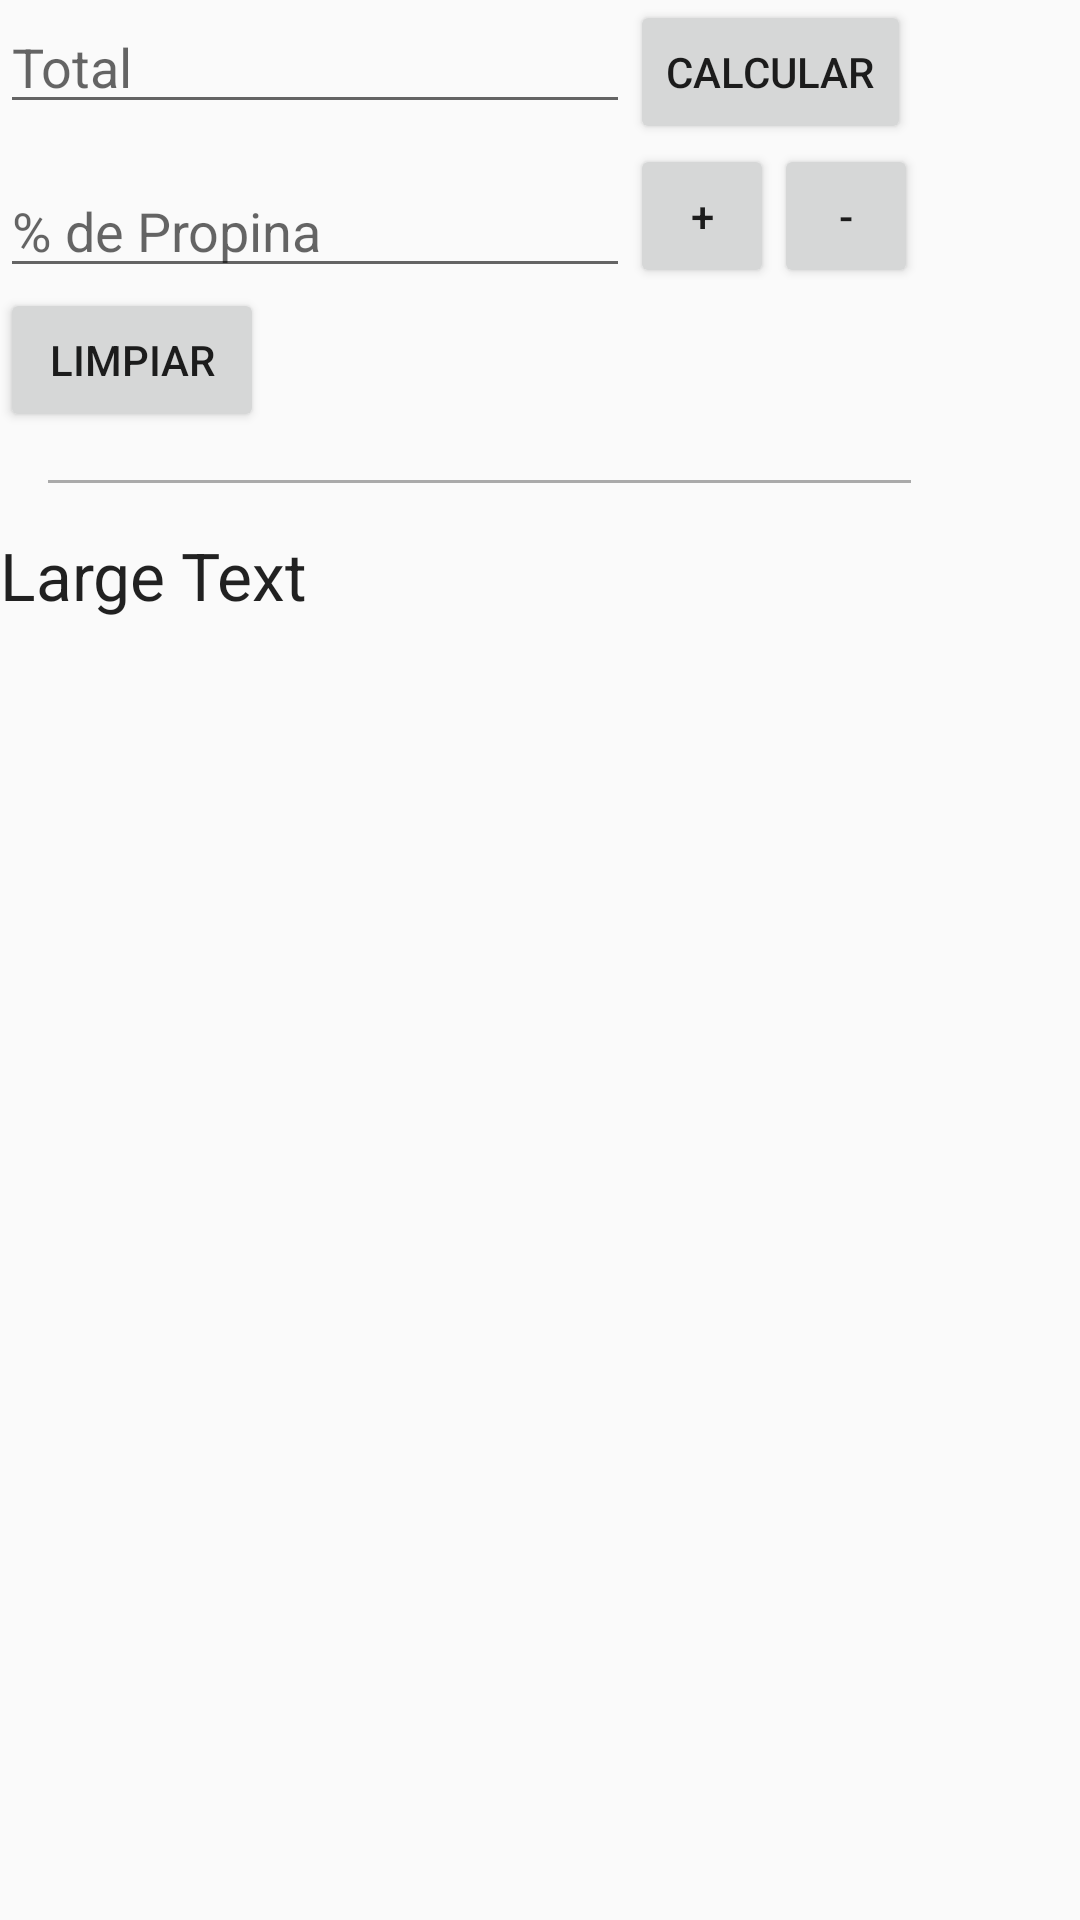

Here is an Android app screen rendered from its layout file. Give the layout XML and the strings, colors and styles it references.
<!-- AndroidManifest.xml: application theme MyTheme -->
<!-- res/layout/content_tip.xml -->
<?xml version="1.0" encoding="utf-8"?>
<RelativeLayout xmlns:android="http://schemas.android.com/apk/res/android"
    android:orientation="vertical" android:layout_width="wrap_content"
    android:layout_height="match_parent">

    <EditText
        android:layout_width="wrap_content"
        android:layout_height="wrap_content"
        android:inputType="numberDecimal"
        android:hint="@string/main.hint.bill"
        android:ems="10"
        android:id="@+id/inputBill"
        android:layout_alignParentTop="true"
        android:layout_alignParentLeft="true"
        android:layout_alignParentStart="true" />

    <Button
        android:layout_width="wrap_content"
        android:layout_height="wrap_content"
        android:text="@string/main.button.submit"
        android:id="@+id/btnSubmit"
        android:layout_alignParentTop="true"
        android:layout_toRightOf="@+id/inputBill"
        android:layout_toEndOf="@+id/inputBill" />

    <EditText
        android:layout_width="wrap_content"
        android:layout_height="wrap_content"
        android:inputType="numberSigned"
        android:hint="@string/main.hint.percentage"
        android:ems="10"
        android:id="@+id/inputPercentage"
        android:layout_alignBottom="@+id/btnIncrease"
        android:layout_toStartOf="@+id/btnIncrease"
        android:layout_toLeftOf="@+id/btnIncrease" />

    <Button
        style="?android:attr/buttonStyleSmall"
        android:layout_width="wrap_content"
        android:layout_height="wrap_content"
        android:text="@string/main.button.increase"
        android:id="@+id/btnIncrease"
        android:layout_below="@+id/btnSubmit"
        android:layout_alignLeft="@+id/btnSubmit"
        android:layout_alignStart="@+id/btnSubmit" />

    <Button
        style="?android:attr/buttonStyleSmall"
        android:layout_width="wrap_content"
        android:layout_height="wrap_content"
        android:text="@string/main.button.decrease"
        android:id="@+id/btnDecrease"
        android:layout_alignTop="@+id/btnIncrease"
        android:layout_toRightOf="@+id/btnIncrease"
        android:layout_toEndOf="@+id/btnIncrease" />

    <Button
        android:layout_width="wrap_content"
        android:layout_height="wrap_content"
        android:text="@string/main.button.clear"
        android:id="@+id/btnClear"
        android:layout_below="@+id/inputPercentage"
        android:layout_alignParentLeft="true"
        android:layout_alignParentStart="true" />

    <View
        android:layout_width="wrap_content"
        android:layout_height="1dp"
        android:background="@android:color/darker_gray"
        android:id="@+id/separator"
        android:layout_below="@+id/btnClear"
        android:layout_marginLeft="@dimen/activity_horizontal_margin"
        android:layout_marginTop="@dimen/activity_horizontal_margin"
        android:layout_marginBottom="@dimen/activity_horizontal_margin"
        android:layout_alignRight="@+id/btnSubmit"
        android:layout_alignEnd="@+id/btnSubmit" />
    <TextView
        android:layout_width="wrap_content"
        android:layout_height="wrap_content"
        android:layout_marginBottom="@dimen/activity_horizontal_margin"
        android:textAppearance="?android:attr/textAppearanceLarge"
        android:text="Large Text"
        android:id="@+id/txtTip"
        android:layout_below="@+id/separator"
        android:layout_alignParentLeft="true"
        android:layout_alignParentStart="true" />


</RelativeLayout>
<!-- resources referenced by this layout -->
<resources>
  <dimen name="activity_horizontal_margin">16dp</dimen>
  <string name="main.button.clear">Limpiar</string>
  <string name="main.button.decrease">-</string>
  <string name="main.button.increase">+</string>
  <string name="main.button.submit">Calcular</string>
  <string name="main.hint.bill">Total</string>
  <string name="main.hint.percentage">% de Propina</string>
  <style name="MyTheme" parent="Theme.AppCompat.Light.DarkActionBar">
          
          <item name="colorPrimary">@color/colorPrimary2</item>
          <item name="colorPrimaryDark">@color/colorPrimaryDark2</item>
          <item name="colorAccent">@color/colorAccent2</item>
  
      </style>
  <color name="colorPrimary2">#009688</color>
  <color name="colorPrimaryDark2">#00796B</color>
  <color name="colorAccent2">#FF5722</color>
</resources>
